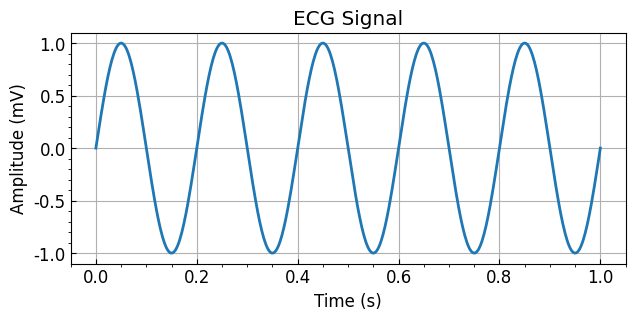

The matplotlib source for this figure:
import numpy as np
import matplotlib.pyplot as plt

# IEEE font settings
plt.rcParams['font.family'] = 'Times New Roman'
plt.rcParams['font.size'] = 12

# Sample data
t = np.linspace(0, 1, 500)
signal = np.sin(2*np.pi*5*t)

# Plot (double-column width)
plt.figure(figsize=(7.16, 3))   # IEEE double-column width
plt.plot(t, signal, linewidth=2)

plt.xlabel("Time (s)")
plt.ylabel("Amplitude (mV)")
plt.title("ECG Signal")

plt.grid(True)

# Improve axis appearance
plt.tick_params(direction='in')
plt.minorticks_on()

# Save figure (IEEE preferred vector format)
plt.savefig("ecg_signal_double.eps", format='eps',
            dpi=300, bbox_inches='tight')

# Save high-resolution PNG
plt.savefig("ecg_signal_double.png",
            dpi=600, bbox_inches='tight')

plt.show()
